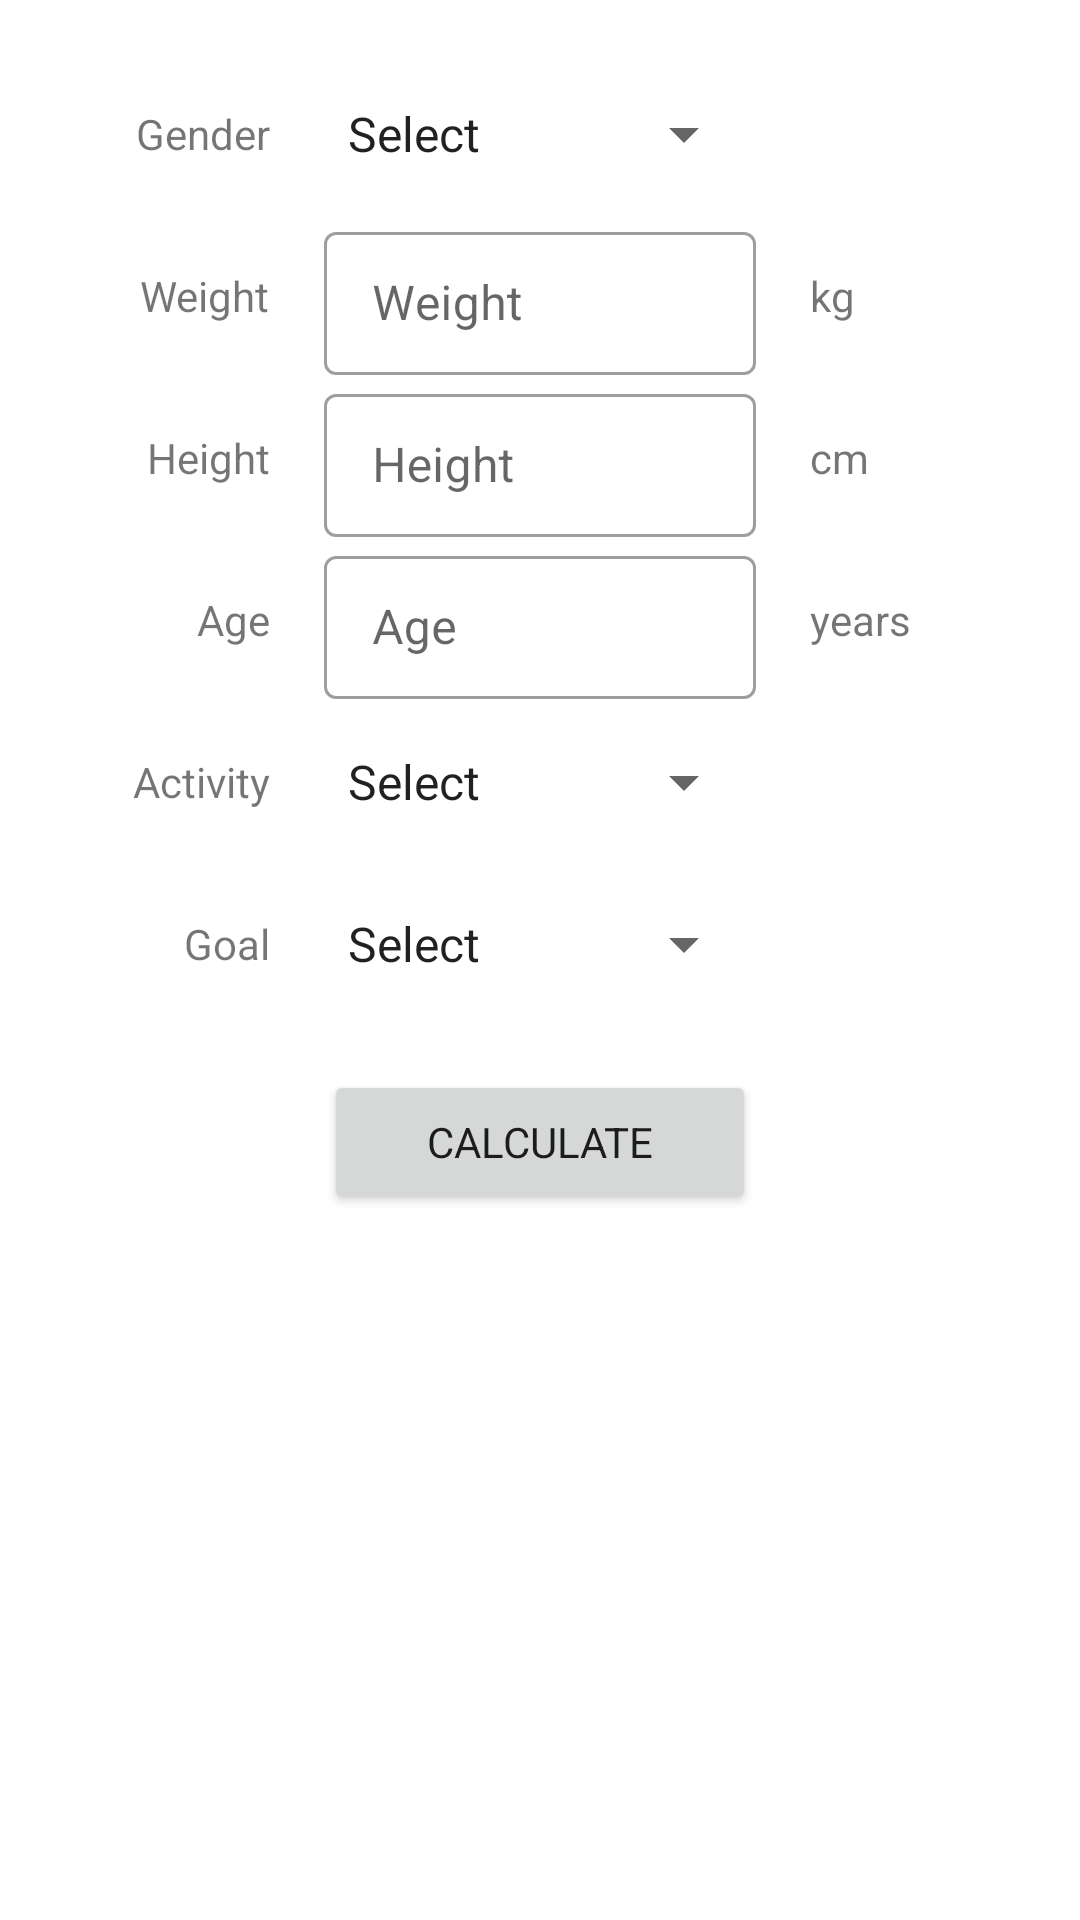

Layout XML and referenced resources for this Android screen:
<!-- AndroidManifest.xml: application theme Theme.MyMealDiary -->
<!-- res/layout/fragment_calculator.xml -->
<?xml version="1.0" encoding="utf-8"?>
<FrameLayout xmlns:android="http://schemas.android.com/apk/res/android"
    xmlns:tools="http://schemas.android.com/tools"
    android:layout_width="match_parent"
    android:layout_height="match_parent"
    xmlns:app="http://schemas.android.com/apk/res-auto"
    tools:context=".ui.fragment.CalculatorFragment">

    <androidx.constraintlayout.widget.ConstraintLayout
        android:layout_width="match_parent"
        android:layout_height="match_parent">

        <TextView
            android:id="@+id/calc_gender_tv"
            android:layout_width="wrap_content"
            android:layout_height="wrap_content"
            android:text="@string/gender"
            app:layout_constraintEnd_toStartOf="@+id/guideline3"
            app:layout_constraintTop_toTopOf="@+id/guideline2" />

        <Spinner
            android:id="@+id/calc_gender_spinner"
            android:layout_width="0dp"
            android:layout_height="wrap_content"
            android:entries="@array/genders"
            app:layout_constraintBottom_toBottomOf="@+id/calc_gender_tv"
            app:layout_constraintEnd_toStartOf="@+id/guideline5"
            app:layout_constraintStart_toStartOf="@+id/guideline4"
            app:layout_constraintTop_toTopOf="@+id/calc_gender_tv" />

        <TextView
            android:id="@+id/calc_weight_tv"
            android:layout_width="wrap_content"
            android:layout_height="wrap_content"
            android:layout_marginTop="35dp"
            android:text="@string/weight"
            app:layout_constraintEnd_toStartOf="@+id/guideline3"
            app:layout_constraintTop_toBottomOf="@+id/calc_gender_tv" />

        <com.google.android.material.textfield.TextInputLayout
            android:id="@+id/textInputLayout"
            style="@style/Widget.MaterialComponents.TextInputLayout.OutlinedBox.Dense"
            android:layout_width="0dp"
            android:layout_height="wrap_content"
            app:layout_constraintBottom_toBottomOf="@+id/calc_weight_tv"
            app:layout_constraintEnd_toStartOf="@+id/guideline5"
            app:layout_constraintStart_toStartOf="@+id/guideline4"
            app:layout_constraintTop_toTopOf="@+id/calc_weight_tv">

            <com.google.android.material.textfield.TextInputEditText
                android:id="@+id/calc_weight_in"
                android:layout_width="match_parent"
                android:layout_height="wrap_content"
                android:inputType="number"
                android:hint="@string/weight" />
        </com.google.android.material.textfield.TextInputLayout>

        <TextView
            android:id="@+id/calc_kg_tv"
            android:layout_width="wrap_content"
            android:layout_height="wrap_content"
            android:text="@string/kg"
            app:layout_constraintBottom_toBottomOf="@+id/textInputLayout"
            app:layout_constraintStart_toStartOf="@+id/guideline6"
            app:layout_constraintTop_toTopOf="@+id/textInputLayout" />

        <TextView
            android:id="@+id/calc_height_tv"
            android:layout_width="wrap_content"
            android:layout_height="wrap_content"
            android:layout_marginTop="35dp"
            android:text="@string/height"
            app:layout_constraintEnd_toStartOf="@+id/guideline3"
            app:layout_constraintTop_toBottomOf="@+id/calc_weight_tv" />

        <com.google.android.material.textfield.TextInputLayout
            android:id="@+id/textInputLayoutHeight"
            style="@style/Widget.MaterialComponents.TextInputLayout.OutlinedBox.Dense"
            android:layout_width="0dp"
            android:layout_height="wrap_content"
            app:layout_constraintBottom_toBottomOf="@+id/calc_height_tv"
            app:layout_constraintEnd_toStartOf="@+id/guideline5"
            app:layout_constraintStart_toStartOf="@+id/guideline4"
            app:layout_constraintTop_toTopOf="@+id/calc_height_tv">

            <com.google.android.material.textfield.TextInputEditText
                android:id="@+id/calc_height_in"
                android:layout_width="match_parent"
                android:layout_height="wrap_content"
                android:inputType="number"
                android:hint="@string/height" />
        </com.google.android.material.textfield.TextInputLayout>

        <TextView
            android:id="@+id/calc_cm_tv"
            android:layout_width="wrap_content"
            android:layout_height="wrap_content"
            android:text="@string/cm"
            app:layout_constraintBottom_toBottomOf="@+id/textInputLayoutHeight"
            app:layout_constraintStart_toStartOf="@+id/guideline6"
            app:layout_constraintTop_toTopOf="@+id/textInputLayoutHeight" />

        <TextView
            android:id="@+id/calc_age_tv"
            android:layout_width="wrap_content"
            android:layout_height="wrap_content"
            android:layout_marginTop="35dp"
            android:text="@string/age"
            app:layout_constraintEnd_toStartOf="@+id/guideline3"
            app:layout_constraintTop_toBottomOf="@+id/calc_height_tv" />

        <com.google.android.material.textfield.TextInputLayout
            android:id="@+id/textInputLayoutAge"
            style="@style/Widget.MaterialComponents.TextInputLayout.OutlinedBox.Dense"
            android:layout_width="0dp"
            android:layout_height="wrap_content"
            app:layout_constraintBottom_toBottomOf="@+id/calc_age_tv"
            app:layout_constraintEnd_toStartOf="@+id/guideline5"
            app:layout_constraintStart_toStartOf="@+id/guideline4"
            app:layout_constraintTop_toTopOf="@+id/calc_age_tv">

            <com.google.android.material.textfield.TextInputEditText
                android:id="@+id/calc_age_in"
                android:layout_width="match_parent"
                android:layout_height="wrap_content"
                android:inputType="numberDecimal"
                android:hint="@string/age" />
        </com.google.android.material.textfield.TextInputLayout>

        <TextView
            android:id="@+id/calc_years_tv"
            android:layout_width="wrap_content"
            android:layout_height="wrap_content"
            android:text="@string/years"
            app:layout_constraintBottom_toBottomOf="@+id/textInputLayoutAge"
            app:layout_constraintStart_toStartOf="@+id/guideline6"
            app:layout_constraintTop_toTopOf="@+id/textInputLayoutAge" />

        <TextView
            android:id="@+id/calc_activity_tv"
            android:layout_width="wrap_content"
            android:layout_height="wrap_content"
            android:layout_marginTop="35dp"
            android:text="@string/activity"
            app:layout_constraintEnd_toStartOf="@+id/guideline3"
            app:layout_constraintTop_toBottomOf="@+id/calc_age_tv" />

        <Spinner
            android:id="@+id/calc_activity_spinner"
            android:layout_width="0dp"
            android:layout_height="wrap_content"
            android:entries="@array/activity_level"
            app:layout_constraintBottom_toBottomOf="@+id/calc_activity_tv"
            app:layout_constraintEnd_toStartOf="@+id/guideline5"
            app:layout_constraintStart_toStartOf="@+id/guideline4"
            app:layout_constraintTop_toTopOf="@+id/calc_activity_tv" />

        <TextView
            android:id="@+id/calc_goal_tv"
            android:layout_width="wrap_content"
            android:layout_height="wrap_content"
            android:layout_marginTop="35dp"
            android:text="@string/goal"
            app:layout_constraintEnd_toStartOf="@+id/guideline3"
            app:layout_constraintTop_toBottomOf="@+id/calc_activity_tv" />

        <Spinner
            android:id="@+id/calc_goal_spinner"
            android:layout_width="0dp"
            android:layout_height="wrap_content"
            android:entries="@array/goals"
            app:layout_constraintBottom_toBottomOf="@+id/calc_goal_tv"
            app:layout_constraintEnd_toStartOf="@+id/guideline5"
            app:layout_constraintStart_toStartOf="@+id/guideline4"
            app:layout_constraintTop_toTopOf="@+id/calc_goal_tv" />

        <Button
            android:id="@+id/calc_calculate_btn"
            android:layout_width="0dp"
            android:layout_height="wrap_content"
            android:layout_marginTop="30dp"
            android:text="@string/calculate"
            app:layout_constraintEnd_toStartOf="@+id/guideline5"
            app:layout_constraintStart_toStartOf="@+id/guideline4"
            app:layout_constraintTop_toBottomOf="@+id/calc_goal_spinner" />

        <TextView
            android:id="@+id/calc_your_bmr_tv"
            android:layout_width="wrap_content"
            android:layout_height="wrap_content"
            android:layout_marginTop="35dp"
            android:text="@string/your_calculated_bmr"
            android:visibility="gone"
            app:layout_constraintEnd_toEndOf="parent"
            app:layout_constraintHorizontal_bias="0.5"
            app:layout_constraintStart_toStartOf="parent"
            app:layout_constraintTop_toBottomOf="@+id/calc_calculate_btn"
            tools:visibility="visible" />


        <TextView
            android:id="@+id/calc_calculated_bmr_tv"
            android:layout_width="wrap_content"
            android:layout_height="wrap_content"
            android:layout_marginTop="10dp"
            android:textSize="25sp"
            android:textStyle="bold"
            android:visibility="gone"
            app:layout_constraintEnd_toEndOf="parent"
            app:layout_constraintStart_toStartOf="parent"
            app:layout_constraintTop_toBottomOf="@+id/calc_your_bmr_tv"
            tools:text="1950 kcal"
            tools:visibility="visible" />

        <Button
            android:id="@+id/calc_apply_button"
            android:layout_width="0dp"
            android:layout_height="wrap_content"
            android:layout_marginTop="30dp"
            android:text="@string/apply"
            android:visibility="gone"
            tools:visibility="visible"
            app:layout_constraintEnd_toStartOf="@+id/guideline5"
            app:layout_constraintStart_toStartOf="@+id/guideline4"
            app:layout_constraintTop_toBottomOf="@+id/calc_calculated_bmr_tv" />

        <androidx.constraintlayout.widget.Guideline
            android:id="@+id/guideline2"
            android:layout_width="wrap_content"
            android:layout_height="wrap_content"
            android:orientation="horizontal"
            app:layout_constraintGuide_begin="35dp" />

        <androidx.constraintlayout.widget.Guideline
            android:id="@+id/guideline3"
            android:layout_width="wrap_content"
            android:layout_height="wrap_content"
            android:orientation="vertical"
            app:layout_constraintGuide_percent="0.25" />

        <androidx.constraintlayout.widget.Guideline
            android:id="@+id/guideline4"
            android:layout_width="wrap_content"
            android:layout_height="wrap_content"
            android:orientation="vertical"
            app:layout_constraintGuide_percent="0.3" />

        <androidx.constraintlayout.widget.Guideline
            android:id="@+id/guideline5"
            android:layout_width="wrap_content"
            android:layout_height="wrap_content"
            android:orientation="vertical"
            app:layout_constraintGuide_percent="0.7" />

        <androidx.constraintlayout.widget.Guideline
            android:id="@+id/guideline6"
            android:layout_width="wrap_content"
            android:layout_height="wrap_content"
            android:orientation="vertical"
            app:layout_constraintGuide_percent="0.75" />

    </androidx.constraintlayout.widget.ConstraintLayout>

</FrameLayout>
<!-- resources referenced by this layout -->
<resources>
  <array name="activity_level">
          <item>Select</item>
          <item>Little/No exercise</item>
          <item>Light exercise</item>
          <item>Moderate exercise (3-5 days/week)</item>
          <item>Very active (6-7 days/week)</item>
          <item>Extra active (very active and physical job)</item>
      </array>
  <array name="genders">
          <item>Select</item>
          <item>Male</item>
          <item>Female</item>
      </array>
  <array name="goals">
          <item>Select</item>
          <item>I want to loose weight</item>
          <item>I want to keep weight</item>
          <item>I want to gain weight</item>
      </array>
  <string name="activity">Activity</string>
  <string name="age">Age</string>
  <string name="apply">Apply</string>
  <string name="calculate">Calculate</string>
  <string name="cm">cm</string>
  <string name="gender">Gender</string>
  <string name="goal">Goal</string>
  <string name="height">Height</string>
  <string name="kg">kg</string>
  <string name="weight">Weight</string>
  <string name="years">years</string>
  <string name="your_calculated_bmr">You calculated BMR is:</string>
  <style name="Theme.MyMealDiary" parent="Theme.MaterialComponents.DayNight.DarkActionBar">
          
          <item name="colorPrimary">@color/blue_normal</item>
          <item name="colorPrimaryVariant">@color/blue_dark</item>
          <item name="colorOnPrimary">@color/white</item>
          <item name="fontFamily">@font/poppins_medium</item>
          
          <item name="colorSecondary">@color/peach_normal</item>
          <item name="colorSecondaryVariant">@color/peach_dark</item>
          <item name="colorOnSecondary">@color/black</item>
          
          <item name="android:statusBarColor" tools:targetApi="l">?attr/colorPrimaryVariant</item>
          
      </style>
  <color name="blue_normal">#82b1ff</color>
  <color name="blue_dark">#4d82cb</color>
  <color name="white">#FAEDF0</color>
  <color name="peach_normal">#ffccbc</color>
  <color name="peach_dark">#cb9b8c</color>
  <color name="black">#000000</color>
</resources>
